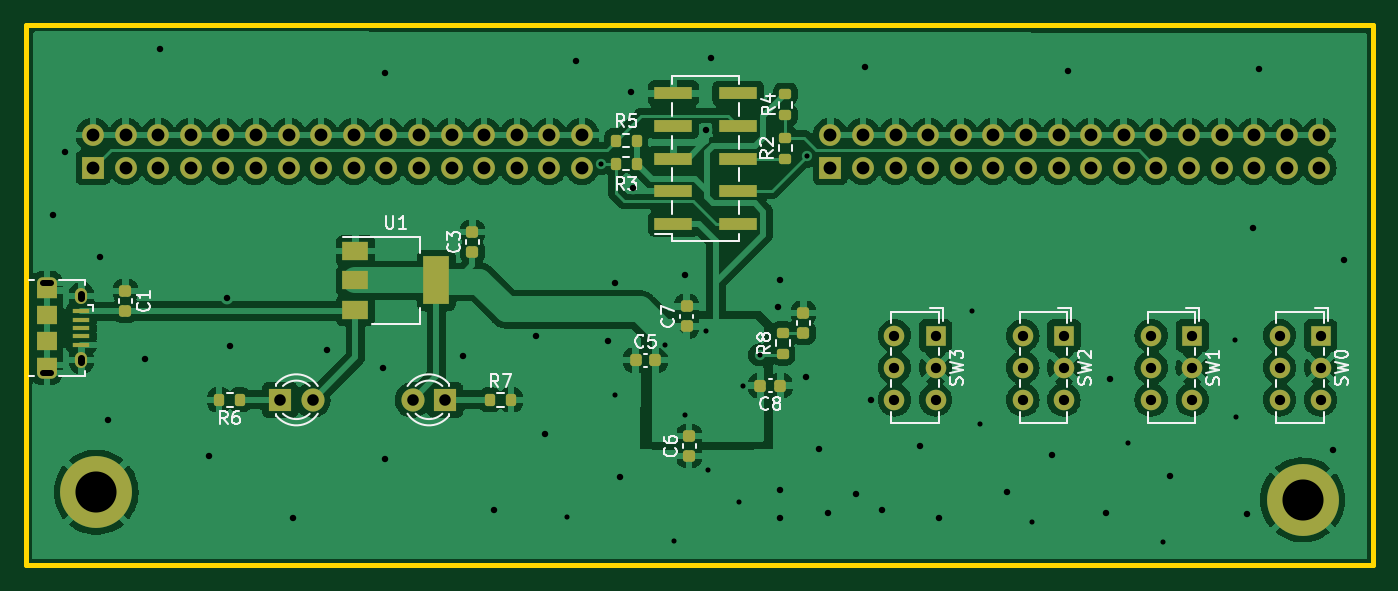
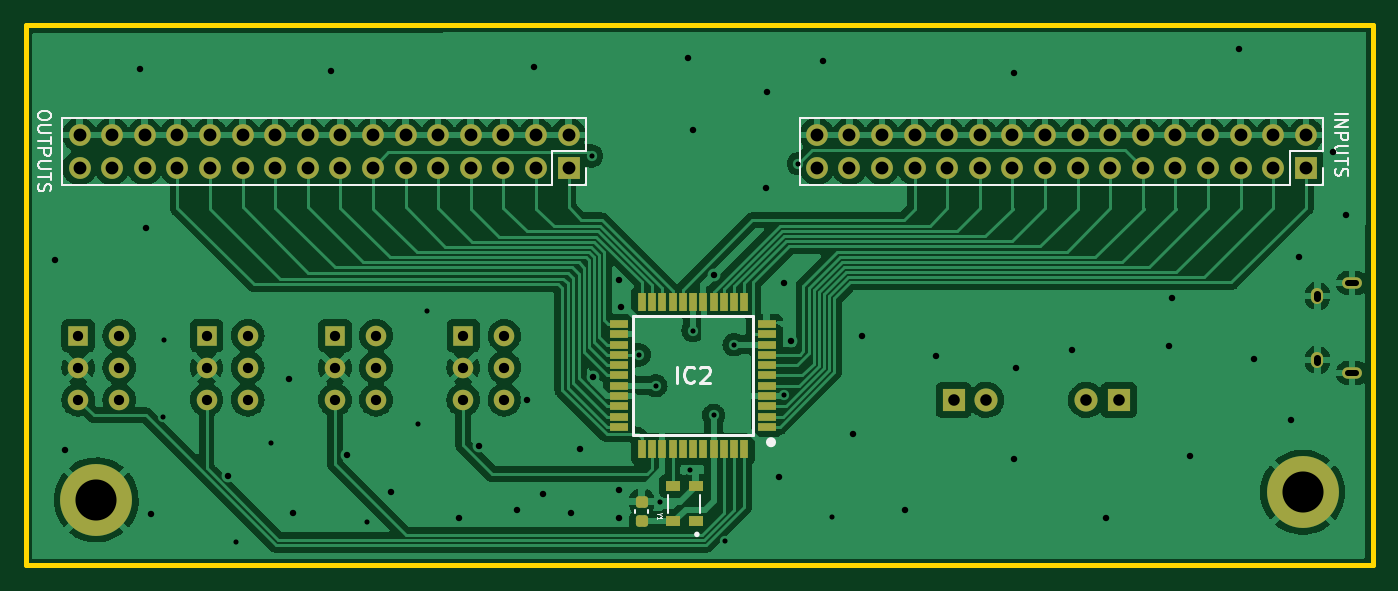
Circuit board: 11 layer files. Board 105.0 x 42.1 mm.
- bottom_copper: cpld-B_Cu.gbr (182698 bytes)
- bottom_mask: cpld-B_Mask.gbr (5619 bytes)
- paste: cpld-B_Paste.gbr (2571 bytes)
- bottom_silk: cpld-B_Silkscreen.gbr (6283 bytes)
- outline: cpld-Edge_Cuts.gbr (735 bytes)
- top_copper: cpld-F_Cu.gbr (220709 bytes)
- top_mask: cpld-F_Mask.gbr (6752 bytes)
- paste: cpld-F_Paste.gbr (3878 bytes)
- top_silk: cpld-F_Silkscreen.gbr (20832 bytes)
- drill: cpld-NPTH.drl (332 bytes)
- drill: cpld-PTH.drl (3212 bytes)

=== bottom_copper: cpld-B_Cu.gbr (182698 bytes, source omitted) ===
=== bottom_mask: cpld-B_Mask.gbr ===
%TF.GenerationSoftware,KiCad,Pcbnew,6.0.7-f9a2dced07~116~ubuntu22.04.1*%
%TF.CreationDate,2022-08-21T16:12:59+02:00*%
%TF.ProjectId,cpld,63706c64-2e6b-4696-9361-645f70636258,rev?*%
%TF.SameCoordinates,Original*%
%TF.FileFunction,Soldermask,Bot*%
%TF.FilePolarity,Negative*%
%FSLAX46Y46*%
G04 Gerber Fmt 4.6, Leading zero omitted, Abs format (unit mm)*
G04 Created by KiCad (PCBNEW 6.0.7-f9a2dced07~116~ubuntu22.04.1) date 2022-08-21 16:12:59*
%MOMM*%
%LPD*%
G01*
G04 APERTURE LIST*
G04 Aperture macros list*
%AMRoundRect*
0 Rectangle with rounded corners*
0 $1 Rounding radius*
0 $2 $3 $4 $5 $6 $7 $8 $9 X,Y pos of 4 corners*
0 Add a 4 corners polygon primitive as box body*
4,1,4,$2,$3,$4,$5,$6,$7,$8,$9,$2,$3,0*
0 Add four circle primitives for the rounded corners*
1,1,$1+$1,$2,$3*
1,1,$1+$1,$4,$5*
1,1,$1+$1,$6,$7*
1,1,$1+$1,$8,$9*
0 Add four rect primitives between the rounded corners*
20,1,$1+$1,$2,$3,$4,$5,0*
20,1,$1+$1,$4,$5,$6,$7,0*
20,1,$1+$1,$6,$7,$8,$9,0*
20,1,$1+$1,$8,$9,$2,$3,0*%
G04 Aperture macros list end*
%ADD10R,1.600000X1.600000*%
%ADD11C,1.600000*%
%ADD12C,3.600000*%
%ADD13C,5.600000*%
%ADD14R,1.800000X1.800000*%
%ADD15C,1.800000*%
%ADD16O,1.550000X0.890000*%
%ADD17O,0.950000X1.250000*%
%ADD18R,1.475000X0.600000*%
%ADD19R,0.600000X1.475000*%
%ADD20R,1.700000X1.700000*%
%ADD21O,1.700000X1.700000*%
%ADD22R,1.090000X0.850000*%
%ADD23RoundRect,0.225000X-0.250000X0.225000X-0.250000X-0.225000X0.250000X-0.225000X0.250000X0.225000X0*%
G04 APERTURE END LIST*
D10*
%TO.C,SW1*%
X179000000Y-82892500D03*
D11*
X179000000Y-85392500D03*
X179000000Y-87892500D03*
X175800000Y-82892500D03*
X175800000Y-85392500D03*
X175800000Y-87892500D03*
%TD*%
D10*
%TO.C,SW3*%
X159000000Y-82892500D03*
D11*
X159000000Y-85392500D03*
X159000000Y-87892500D03*
X155800000Y-82892500D03*
X155800000Y-85392500D03*
X155800000Y-87892500D03*
%TD*%
D10*
%TO.C,SW2*%
X169000000Y-82892500D03*
D11*
X169000000Y-85392500D03*
X169000000Y-87892500D03*
X165800000Y-82892500D03*
X165800000Y-85392500D03*
X165800000Y-87892500D03*
%TD*%
D12*
%TO.C,H2*%
X187600000Y-95700000D03*
D13*
X187600000Y-95700000D03*
%TD*%
D10*
%TO.C,SW0*%
X189000000Y-82892500D03*
D11*
X189000000Y-85392500D03*
X189000000Y-87892500D03*
X185800000Y-82892500D03*
X185800000Y-85392500D03*
X185800000Y-87892500D03*
%TD*%
D14*
%TO.C,D2*%
X120800000Y-87900000D03*
D15*
X118260000Y-87900000D03*
%TD*%
D14*
%TO.C,D1*%
X107925000Y-87900000D03*
D15*
X110465000Y-87900000D03*
%TD*%
D12*
%TO.C,H4*%
X93600000Y-95100000D03*
D13*
X93600000Y-95100000D03*
%TD*%
D16*
%TO.C,J1*%
X89750000Y-78800000D03*
D17*
X92450000Y-84800000D03*
D16*
X89750000Y-85800000D03*
D17*
X92450000Y-79800000D03*
%TD*%
D18*
%TO.C,IC2*%
X135362000Y-90000000D03*
X135362000Y-89200000D03*
X135362000Y-88400000D03*
X135362000Y-87600000D03*
X135362000Y-86800000D03*
X135362000Y-86000000D03*
X135362000Y-85200000D03*
X135362000Y-84400000D03*
X135362000Y-83600000D03*
X135362000Y-82800000D03*
X135362000Y-82000000D03*
D19*
X137100000Y-80262000D03*
X137900000Y-80262000D03*
X138700000Y-80262000D03*
X139500000Y-80262000D03*
X140300000Y-80262000D03*
X141100000Y-80262000D03*
X141900000Y-80262000D03*
X142700000Y-80262000D03*
X143500000Y-80262000D03*
X144300000Y-80262000D03*
X145100000Y-80262000D03*
D18*
X146838000Y-82000000D03*
X146838000Y-82800000D03*
X146838000Y-83600000D03*
X146838000Y-84400000D03*
X146838000Y-85200000D03*
X146838000Y-86000000D03*
X146838000Y-86800000D03*
X146838000Y-87600000D03*
X146838000Y-88400000D03*
X146838000Y-89200000D03*
X146838000Y-90000000D03*
D19*
X145100000Y-91738000D03*
X144300000Y-91738000D03*
X143500000Y-91738000D03*
X142700000Y-91738000D03*
X141900000Y-91738000D03*
X141100000Y-91738000D03*
X140300000Y-91738000D03*
X139500000Y-91738000D03*
X138700000Y-91738000D03*
X137900000Y-91738000D03*
X137100000Y-91738000D03*
%TD*%
D20*
%TO.C,J2*%
X93350000Y-69800000D03*
D21*
X93350000Y-67260000D03*
X95890000Y-69800000D03*
X95890000Y-67260000D03*
X98430000Y-69800000D03*
X98430000Y-67260000D03*
X100970000Y-69800000D03*
X100970000Y-67260000D03*
X103510000Y-69800000D03*
X103510000Y-67260000D03*
X106050000Y-69800000D03*
X106050000Y-67260000D03*
X108590000Y-69800000D03*
X108590000Y-67260000D03*
X111130000Y-69800000D03*
X111130000Y-67260000D03*
X113670000Y-69800000D03*
X113670000Y-67260000D03*
X116210000Y-69800000D03*
X116210000Y-67260000D03*
X118750000Y-69800000D03*
X118750000Y-67260000D03*
X121290000Y-69800000D03*
X121290000Y-67260000D03*
X123830000Y-69800000D03*
X123830000Y-67260000D03*
X126370000Y-69800000D03*
X126370000Y-67260000D03*
X128910000Y-69800000D03*
X128910000Y-67260000D03*
X131450000Y-69800000D03*
X131450000Y-67260000D03*
%TD*%
D22*
%TO.C,Y1*%
X140905000Y-97347500D03*
X140905000Y-94617500D03*
X142695000Y-94617500D03*
X142695000Y-97347500D03*
%TD*%
D20*
%TO.C,J3*%
X150800000Y-69800000D03*
D21*
X150800000Y-67260000D03*
X153340000Y-69800000D03*
X153340000Y-67260000D03*
X155880000Y-69800000D03*
X155880000Y-67260000D03*
X158420000Y-69800000D03*
X158420000Y-67260000D03*
X160960000Y-69800000D03*
X160960000Y-67260000D03*
X163500000Y-69800000D03*
X163500000Y-67260000D03*
X166040000Y-69800000D03*
X166040000Y-67260000D03*
X168580000Y-69800000D03*
X168580000Y-67260000D03*
X171120000Y-69800000D03*
X171120000Y-67260000D03*
X173660000Y-69800000D03*
X173660000Y-67260000D03*
X176200000Y-69800000D03*
X176200000Y-67260000D03*
X178740000Y-69800000D03*
X178740000Y-67260000D03*
X181280000Y-69800000D03*
X181280000Y-67260000D03*
X183820000Y-69800000D03*
X183820000Y-67260000D03*
X186360000Y-69800000D03*
X186360000Y-67260000D03*
X188900000Y-69800000D03*
X188900000Y-67260000D03*
%TD*%
D23*
%TO.C,C9*%
X145100000Y-95825000D03*
X145100000Y-97375000D03*
%TD*%
M02*

=== paste: cpld-B_Paste.gbr (2571 bytes, source withheld) ===
=== bottom_silk: cpld-B_Silkscreen.gbr ===
%TF.GenerationSoftware,KiCad,Pcbnew,6.0.7-f9a2dced07~116~ubuntu22.04.1*%
%TF.CreationDate,2022-08-21T16:12:59+02:00*%
%TF.ProjectId,cpld,63706c64-2e6b-4696-9361-645f70636258,rev?*%
%TF.SameCoordinates,Original*%
%TF.FileFunction,Legend,Bot*%
%TF.FilePolarity,Positive*%
%FSLAX46Y46*%
G04 Gerber Fmt 4.6, Leading zero omitted, Abs format (unit mm)*
G04 Created by KiCad (PCBNEW 6.0.7-f9a2dced07~116~ubuntu22.04.1) date 2022-08-21 16:12:59*
%MOMM*%
%LPD*%
G01*
G04 APERTURE LIST*
%ADD10C,0.254000*%
%ADD11C,0.150000*%
%ADD12C,0.080120*%
%ADD13C,0.200000*%
%ADD14C,0.400000*%
%ADD15C,0.120000*%
%ADD16C,0.127000*%
G04 APERTURE END LIST*
D10*
%TO.C,IC2*%
X142339761Y-86574523D02*
X142339761Y-85304523D01*
X141009285Y-86453571D02*
X141069761Y-86514047D01*
X141251190Y-86574523D01*
X141372142Y-86574523D01*
X141553571Y-86514047D01*
X141674523Y-86393095D01*
X141735000Y-86272142D01*
X141795476Y-86030238D01*
X141795476Y-85848809D01*
X141735000Y-85606904D01*
X141674523Y-85485952D01*
X141553571Y-85365000D01*
X141372142Y-85304523D01*
X141251190Y-85304523D01*
X141069761Y-85365000D01*
X141009285Y-85425476D01*
X140525476Y-85425476D02*
X140465000Y-85365000D01*
X140344047Y-85304523D01*
X140041666Y-85304523D01*
X139920714Y-85365000D01*
X139860238Y-85425476D01*
X139799761Y-85546428D01*
X139799761Y-85667380D01*
X139860238Y-85848809D01*
X140585952Y-86574523D01*
X139799761Y-86574523D01*
D11*
%TO.C,J2*%
X91052380Y-65595238D02*
X90052380Y-65595238D01*
X91052380Y-66071428D02*
X90052380Y-66071428D01*
X91052380Y-66642857D01*
X90052380Y-66642857D01*
X91052380Y-67119047D02*
X90052380Y-67119047D01*
X90052380Y-67500000D01*
X90100000Y-67595238D01*
X90147619Y-67642857D01*
X90242857Y-67690476D01*
X90385714Y-67690476D01*
X90480952Y-67642857D01*
X90528571Y-67595238D01*
X90576190Y-67500000D01*
X90576190Y-67119047D01*
X90052380Y-68119047D02*
X90861904Y-68119047D01*
X90957142Y-68166666D01*
X91004761Y-68214285D01*
X91052380Y-68309523D01*
X91052380Y-68500000D01*
X91004761Y-68595238D01*
X90957142Y-68642857D01*
X90861904Y-68690476D01*
X90052380Y-68690476D01*
X90052380Y-69023809D02*
X90052380Y-69595238D01*
X91052380Y-69309523D02*
X90052380Y-69309523D01*
X91004761Y-69880952D02*
X91052380Y-70023809D01*
X91052380Y-70261904D01*
X91004761Y-70357142D01*
X90957142Y-70404761D01*
X90861904Y-70452380D01*
X90766666Y-70452380D01*
X90671428Y-70404761D01*
X90623809Y-70357142D01*
X90576190Y-70261904D01*
X90528571Y-70071428D01*
X90480952Y-69976190D01*
X90433333Y-69928571D01*
X90338095Y-69880952D01*
X90242857Y-69880952D01*
X90147619Y-69928571D01*
X90100000Y-69976190D01*
X90052380Y-70071428D01*
X90052380Y-70309523D01*
X90100000Y-70452380D01*
D12*
%TO.C,Y1*%
X143721464Y-96815368D02*
X143874074Y-96815368D01*
X143553594Y-96708541D02*
X143721464Y-96815368D01*
X143553594Y-96922195D01*
X143874074Y-97196892D02*
X143874074Y-97013760D01*
X143874074Y-97105326D02*
X143553594Y-97105326D01*
X143599376Y-97074804D01*
X143629898Y-97044282D01*
X143645159Y-97013760D01*
D11*
%TO.C,J3*%
X191122380Y-65649047D02*
X191122380Y-65839523D01*
X191170000Y-65934761D01*
X191265238Y-66030000D01*
X191455714Y-66077619D01*
X191789047Y-66077619D01*
X191979523Y-66030000D01*
X192074761Y-65934761D01*
X192122380Y-65839523D01*
X192122380Y-65649047D01*
X192074761Y-65553809D01*
X191979523Y-65458571D01*
X191789047Y-65410952D01*
X191455714Y-65410952D01*
X191265238Y-65458571D01*
X191170000Y-65553809D01*
X191122380Y-65649047D01*
X191122380Y-66506190D02*
X191931904Y-66506190D01*
X192027142Y-66553809D01*
X192074761Y-66601428D01*
X192122380Y-66696666D01*
X192122380Y-66887142D01*
X192074761Y-66982380D01*
X192027142Y-67030000D01*
X191931904Y-67077619D01*
X191122380Y-67077619D01*
X191122380Y-67410952D02*
X191122380Y-67982380D01*
X192122380Y-67696666D02*
X191122380Y-67696666D01*
X192122380Y-68315714D02*
X191122380Y-68315714D01*
X191122380Y-68696666D01*
X191170000Y-68791904D01*
X191217619Y-68839523D01*
X191312857Y-68887142D01*
X191455714Y-68887142D01*
X191550952Y-68839523D01*
X191598571Y-68791904D01*
X191646190Y-68696666D01*
X191646190Y-68315714D01*
X191122380Y-69315714D02*
X191931904Y-69315714D01*
X192027142Y-69363333D01*
X192074761Y-69410952D01*
X192122380Y-69506190D01*
X192122380Y-69696666D01*
X192074761Y-69791904D01*
X192027142Y-69839523D01*
X191931904Y-69887142D01*
X191122380Y-69887142D01*
X191122380Y-70220476D02*
X191122380Y-70791904D01*
X192122380Y-70506190D02*
X191122380Y-70506190D01*
X192074761Y-71077619D02*
X192122380Y-71220476D01*
X192122380Y-71458571D01*
X192074761Y-71553809D01*
X192027142Y-71601428D01*
X191931904Y-71649047D01*
X191836666Y-71649047D01*
X191741428Y-71601428D01*
X191693809Y-71553809D01*
X191646190Y-71458571D01*
X191598571Y-71268095D01*
X191550952Y-71172857D01*
X191503333Y-71125238D01*
X191408095Y-71077619D01*
X191312857Y-71077619D01*
X191217619Y-71125238D01*
X191170000Y-71172857D01*
X191122380Y-71268095D01*
X191122380Y-71506190D01*
X191170000Y-71649047D01*
D13*
%TO.C,IC2*%
X145750000Y-81350000D02*
X136450000Y-81350000D01*
X136450000Y-90650000D02*
X145750000Y-90650000D01*
X136450000Y-81350000D02*
X136450000Y-90650000D01*
X145750000Y-90650000D02*
X145750000Y-81350000D01*
D14*
X135225000Y-91200000D02*
G75*
G03*
X135225000Y-91200000I-200000J0D01*
G01*
D15*
%TO.C,J2*%
X92020000Y-71130000D02*
X93350000Y-71130000D01*
X92020000Y-69800000D02*
X92020000Y-71130000D01*
X92020000Y-65930000D02*
X92020000Y-68530000D01*
X92020000Y-65930000D02*
X132780000Y-65930000D01*
X92020000Y-68530000D02*
X94620000Y-68530000D01*
X94620000Y-71130000D02*
X132780000Y-71130000D01*
X94620000Y-68530000D02*
X94620000Y-71130000D01*
X132780000Y-65930000D02*
X132780000Y-71130000D01*
D16*
%TO.C,Y1*%
X140550000Y-96687500D02*
X140550000Y-95277500D01*
X143050000Y-96687500D02*
X143050000Y-95277500D01*
D13*
X140900000Y-98382500D02*
G75*
G03*
X140900000Y-98382500I-100000J0D01*
G01*
D15*
%TO.C,J3*%
X149470000Y-65930000D02*
X190230000Y-65930000D01*
X149470000Y-69800000D02*
X149470000Y-71130000D01*
X149470000Y-65930000D02*
X149470000Y-68530000D01*
X190230000Y-65930000D02*
X190230000Y-71130000D01*
X149470000Y-71130000D02*
X150800000Y-71130000D01*
X152070000Y-71130000D02*
X190230000Y-71130000D01*
X152070000Y-68530000D02*
X152070000Y-71130000D01*
X149470000Y-68530000D02*
X152070000Y-68530000D01*
%TO.C,C9*%
X144590000Y-96459420D02*
X144590000Y-96740580D01*
X145610000Y-96459420D02*
X145610000Y-96740580D01*
%TD*%
M02*

=== outline: cpld-Edge_Cuts.gbr ===
%TF.GenerationSoftware,KiCad,Pcbnew,6.0.7-f9a2dced07~116~ubuntu22.04.1*%
%TF.CreationDate,2022-08-21T16:12:59+02:00*%
%TF.ProjectId,cpld,63706c64-2e6b-4696-9361-645f70636258,rev?*%
%TF.SameCoordinates,Original*%
%TF.FileFunction,Profile,NP*%
%FSLAX46Y46*%
G04 Gerber Fmt 4.6, Leading zero omitted, Abs format (unit mm)*
G04 Created by KiCad (PCBNEW 6.0.7-f9a2dced07~116~ubuntu22.04.1) date 2022-08-21 16:12:59*
%MOMM*%
%LPD*%
G01*
G04 APERTURE LIST*
%TA.AperFunction,Profile*%
%ADD10C,0.400000*%
%TD*%
G04 APERTURE END LIST*
D10*
X88100000Y-58700000D02*
X193100000Y-58700000D01*
X193100000Y-58700000D02*
X193100000Y-100800000D01*
X193100000Y-100800000D02*
X88100000Y-100800000D01*
X88100000Y-100800000D02*
X88100000Y-58700000D01*
M02*

=== top_copper: cpld-F_Cu.gbr (220709 bytes, source omitted) ===
=== top_mask: cpld-F_Mask.gbr (6752 bytes, source omitted) ===
=== paste: cpld-F_Paste.gbr ===
%TF.GenerationSoftware,KiCad,Pcbnew,6.0.7-f9a2dced07~116~ubuntu22.04.1*%
%TF.CreationDate,2022-08-21T16:12:58+02:00*%
%TF.ProjectId,cpld,63706c64-2e6b-4696-9361-645f70636258,rev?*%
%TF.SameCoordinates,Original*%
%TF.FileFunction,Paste,Top*%
%TF.FilePolarity,Positive*%
%FSLAX46Y46*%
G04 Gerber Fmt 4.6, Leading zero omitted, Abs format (unit mm)*
G04 Created by KiCad (PCBNEW 6.0.7-f9a2dced07~116~ubuntu22.04.1) date 2022-08-21 16:12:58*
%MOMM*%
%LPD*%
G01*
G04 APERTURE LIST*
G04 Aperture macros list*
%AMRoundRect*
0 Rectangle with rounded corners*
0 $1 Rounding radius*
0 $2 $3 $4 $5 $6 $7 $8 $9 X,Y pos of 4 corners*
0 Add a 4 corners polygon primitive as box body*
4,1,4,$2,$3,$4,$5,$6,$7,$8,$9,$2,$3,0*
0 Add four circle primitives for the rounded corners*
1,1,$1+$1,$2,$3*
1,1,$1+$1,$4,$5*
1,1,$1+$1,$6,$7*
1,1,$1+$1,$8,$9*
0 Add four rect primitives between the rounded corners*
20,1,$1+$1,$2,$3,$4,$5,0*
20,1,$1+$1,$4,$5,$6,$7,0*
20,1,$1+$1,$6,$7,$8,$9,0*
20,1,$1+$1,$8,$9,$2,$3,0*%
G04 Aperture macros list end*
%ADD10RoundRect,0.200000X-0.200000X-0.275000X0.200000X-0.275000X0.200000X0.275000X-0.200000X0.275000X0*%
%ADD11RoundRect,0.225000X0.250000X-0.225000X0.250000X0.225000X-0.250000X0.225000X-0.250000X-0.225000X0*%
%ADD12RoundRect,0.200000X-0.275000X0.200000X-0.275000X-0.200000X0.275000X-0.200000X0.275000X0.200000X0*%
%ADD13RoundRect,0.200000X0.275000X-0.200000X0.275000X0.200000X-0.275000X0.200000X-0.275000X-0.200000X0*%
%ADD14RoundRect,0.200000X0.200000X0.275000X-0.200000X0.275000X-0.200000X-0.275000X0.200000X-0.275000X0*%
%ADD15R,3.000000X1.000000*%
%ADD16RoundRect,0.225000X-0.250000X0.225000X-0.250000X-0.225000X0.250000X-0.225000X0.250000X0.225000X0*%
%ADD17RoundRect,0.225000X0.225000X0.250000X-0.225000X0.250000X-0.225000X-0.250000X0.225000X-0.250000X0*%
%ADD18O,1.550000X0.890000*%
%ADD19O,0.950000X1.250000*%
%ADD20R,1.350000X0.400000*%
%ADD21R,1.550000X1.500000*%
%ADD22R,1.550000X1.200000*%
%ADD23R,2.000000X1.500000*%
%ADD24R,2.000000X3.800000*%
%ADD25RoundRect,0.225000X-0.225000X-0.250000X0.225000X-0.250000X0.225000X0.250000X-0.225000X0.250000X0*%
G04 APERTURE END LIST*
D10*
%TO.C,R3*%
X134075000Y-69500000D03*
X135725000Y-69500000D03*
%TD*%
D11*
%TO.C,C7*%
X139600000Y-82175000D03*
X139600000Y-80625000D03*
%TD*%
D12*
%TO.C,R4*%
X147300000Y-64075000D03*
X147300000Y-65725000D03*
%TD*%
D10*
%TO.C,R7*%
X124275000Y-87900000D03*
X125925000Y-87900000D03*
%TD*%
D13*
%TO.C,R2*%
X147300000Y-69125000D03*
X147300000Y-67475000D03*
%TD*%
D11*
%TO.C,C3*%
X122915000Y-76375000D03*
X122915000Y-74825000D03*
%TD*%
D14*
%TO.C,R5*%
X135725000Y-67700000D03*
X134075000Y-67700000D03*
%TD*%
D13*
%TO.C,R8*%
X147100000Y-84325000D03*
X147100000Y-82675000D03*
%TD*%
D11*
%TO.C,C6*%
X139800000Y-92275000D03*
X139800000Y-90725000D03*
%TD*%
D14*
%TO.C,R6*%
X104825000Y-87900000D03*
X103175000Y-87900000D03*
%TD*%
D15*
%TO.C,J4*%
X138580000Y-74180000D03*
X143620000Y-74180000D03*
X138580000Y-71640000D03*
X143620000Y-71640000D03*
X138580000Y-69100000D03*
X143620000Y-69100000D03*
X138580000Y-66560000D03*
X143620000Y-66560000D03*
X138580000Y-64020000D03*
X143620000Y-64020000D03*
%TD*%
D16*
%TO.C,C1*%
X95880000Y-79425000D03*
X95880000Y-80975000D03*
%TD*%
D17*
%TO.C,C8*%
X146900000Y-86800000D03*
X145350000Y-86800000D03*
%TD*%
D18*
%TO.C,J1*%
X89750000Y-85800000D03*
X89750000Y-78800000D03*
D19*
X92450000Y-79800000D03*
X92450000Y-84800000D03*
D20*
X92450000Y-81000000D03*
X92450000Y-81650000D03*
X92450000Y-82300000D03*
X92450000Y-82950000D03*
X92450000Y-83600000D03*
D21*
X89750000Y-83300000D03*
X89750000Y-81300000D03*
D22*
X89750000Y-79400000D03*
X89750000Y-85200000D03*
%TD*%
D11*
%TO.C,C4*%
X148700000Y-82675000D03*
X148700000Y-81125000D03*
%TD*%
D23*
%TO.C,U1*%
X113800000Y-76300000D03*
X113800000Y-78600000D03*
D24*
X120100000Y-78600000D03*
D23*
X113800000Y-80900000D03*
%TD*%
D25*
%TO.C,C5*%
X135625000Y-84800000D03*
X137175000Y-84800000D03*
%TD*%
M02*

=== top_silk: cpld-F_Silkscreen.gbr (20832 bytes, source omitted) ===
=== drill: cpld-NPTH.drl ===
M48
; DRILL file {KiCad 6.0.7-f9a2dced07~116~ubuntu22.04.1} date nie, 21 sie 2022, 16:20:11
; FORMAT={-:-/ absolute / metric / decimal}
; #@! TF.CreationDate,2022-08-21T16:20:11+02:00
; #@! TF.GenerationSoftware,Kicad,Pcbnew,6.0.7-f9a2dced07~116~ubuntu22.04.1
; #@! TF.FileFunction,NonPlated,1,2,NPTH
FMAT,2
METRIC
%
G90
G05
T0
M30

=== drill: cpld-PTH.drl ===
M48
; DRILL file {KiCad 6.0.7-f9a2dced07~116~ubuntu22.04.1} date nie, 21 sie 2022, 16:20:11
; FORMAT={-:-/ absolute / metric / decimal}
; #@! TF.CreationDate,2022-08-21T16:20:11+02:00
; #@! TF.GenerationSoftware,Kicad,Pcbnew,6.0.7-f9a2dced07~116~ubuntu22.04.1
; #@! TF.FileFunction,Plated,1,2,PTH
FMAT,2
METRIC
; #@! TA.AperFunction,Plated,PTH,ViaDrill
T1C0.400
; #@! TA.AperFunction,Plated,PTH,ViaDrill
T2C0.500
; #@! TA.AperFunction,Plated,PTH,ComponentDrill
T3C0.500
; #@! TA.AperFunction,Plated,PTH,ComponentDrill
T4C0.550
; #@! TA.AperFunction,Plated,PTH,ComponentDrill
T5C0.800
; #@! TA.AperFunction,Plated,PTH,ComponentDrill
T6C0.900
; #@! TA.AperFunction,Plated,PTH,ComponentDrill
T7C1.000
; #@! TA.AperFunction,Plated,PTH,ComponentDrill
T8C3.200
%
G90
G05
T1
X130.3Y-97.0
X132.9Y-69.5
X134.0Y-87.499
X137.9Y-83.6
X138.6Y-98.9
X139.5Y-89.1
X141.1Y-82.5
X141.3Y-93.4
X143.675Y-95.825
X144.0Y-86.8
X145.3Y-84.4
X149.0Y-68.9
X161.8Y-81.0
X162.5Y-89.8
X166.5Y-97.4
X174.0Y-91.3
X176.7Y-99.0
X182.3Y-83.2
X182.4Y-89.2
T2
X90.2Y-73.5
X91.2Y-68.6
X93.9Y-76.8
X94.5Y-89.5
X97.4Y-84.7
X98.6Y-60.6
X102.4Y-92.3
X103.8Y-80.0
X104.0Y-83.7
X108.9Y-97.1
X111.6Y-84.0
X115.915Y-85.4
X116.086Y-62.467
X116.1Y-92.5
X122.2Y-84.5
X124.609Y-96.462
X127.9Y-82.9
X128.6Y-90.6
X131.0Y-61.5
X133.5Y-83.3
X134.0Y-78.8
X134.4Y-93.9
X135.3Y-63.9
X135.4Y-71.4
X139.5Y-78.2
X141.1Y-66.9
X141.5Y-61.3
X146.7Y-80.7
X146.9Y-78.6
X146.9Y-94.9
X146.9Y-97.1
X148.9Y-86.1
X149.9Y-91.7
X150.6Y-96.7
X152.8Y-95.2
X153.478Y-61.992
X154.0Y-87.9
X154.8Y-96.5
X157.8Y-91.5
X159.3Y-97.1
X164.6Y-95.1
X168.1Y-92.2
X169.3Y-62.3
X172.3Y-96.7
X172.6Y-86.3
X177.3Y-93.8
X183.3Y-96.8
X183.7Y-74.5
X184.2Y-62.1
X190.0Y-91.8
X190.8Y-77.0
T5
X155.8Y-82.892
X155.8Y-85.392
X155.8Y-87.892
X159.0Y-82.892
X159.0Y-85.392
X159.0Y-87.892
X165.8Y-82.892
X165.8Y-85.392
X165.8Y-87.892
X169.0Y-82.892
X169.0Y-85.392
X169.0Y-87.892
X175.8Y-82.892
X175.8Y-85.392
X175.8Y-87.892
X179.0Y-82.892
X179.0Y-85.392
X179.0Y-87.892
X185.8Y-82.892
X185.8Y-85.392
X185.8Y-87.892
X189.0Y-82.892
X189.0Y-85.392
X189.0Y-87.892
T6
X107.925Y-87.9
X110.465Y-87.9
X118.26Y-87.9
X120.8Y-87.9
T7
X93.35Y-67.26
X93.35Y-69.8
X95.89Y-67.26
X95.89Y-69.8
X98.43Y-67.26
X98.43Y-69.8
X100.97Y-67.26
X100.97Y-69.8
X103.51Y-67.26
X103.51Y-69.8
X106.05Y-67.26
X106.05Y-69.8
X108.59Y-67.26
X108.59Y-69.8
X111.13Y-67.26
X111.13Y-69.8
X113.67Y-67.26
X113.67Y-69.8
X116.21Y-67.26
X116.21Y-69.8
X118.75Y-67.26
X118.75Y-69.8
X121.29Y-67.26
X121.29Y-69.8
X123.83Y-67.26
X123.83Y-69.8
X126.37Y-67.26
X126.37Y-69.8
X128.91Y-67.26
X128.91Y-69.8
X131.45Y-67.26
X131.45Y-69.8
X150.8Y-67.26
X150.8Y-69.8
X153.34Y-67.26
X153.34Y-69.8
X155.88Y-67.26
X155.88Y-69.8
X158.42Y-67.26
X158.42Y-69.8
X160.96Y-67.26
X160.96Y-69.8
X163.5Y-67.26
X163.5Y-69.8
X166.04Y-67.26
X166.04Y-69.8
X168.58Y-67.26
X168.58Y-69.8
X171.12Y-67.26
X171.12Y-69.8
X173.66Y-67.26
X173.66Y-69.8
X176.2Y-67.26
X176.2Y-69.8
X178.74Y-67.26
X178.74Y-69.8
X181.28Y-67.26
X181.28Y-69.8
X183.82Y-67.26
X183.82Y-69.8
X186.36Y-67.26
X186.36Y-69.8
X188.9Y-67.26
X188.9Y-69.8
T8
X93.6Y-95.1
X187.6Y-95.7
T3
X90.075Y-78.8G85X89.425Y-78.8
G05
X90.075Y-85.8G85X89.425Y-85.8
G05
T4
X92.45Y-79.65G85X92.45Y-79.95
G05
X92.45Y-84.65G85X92.45Y-84.95
G05
T0
M30

